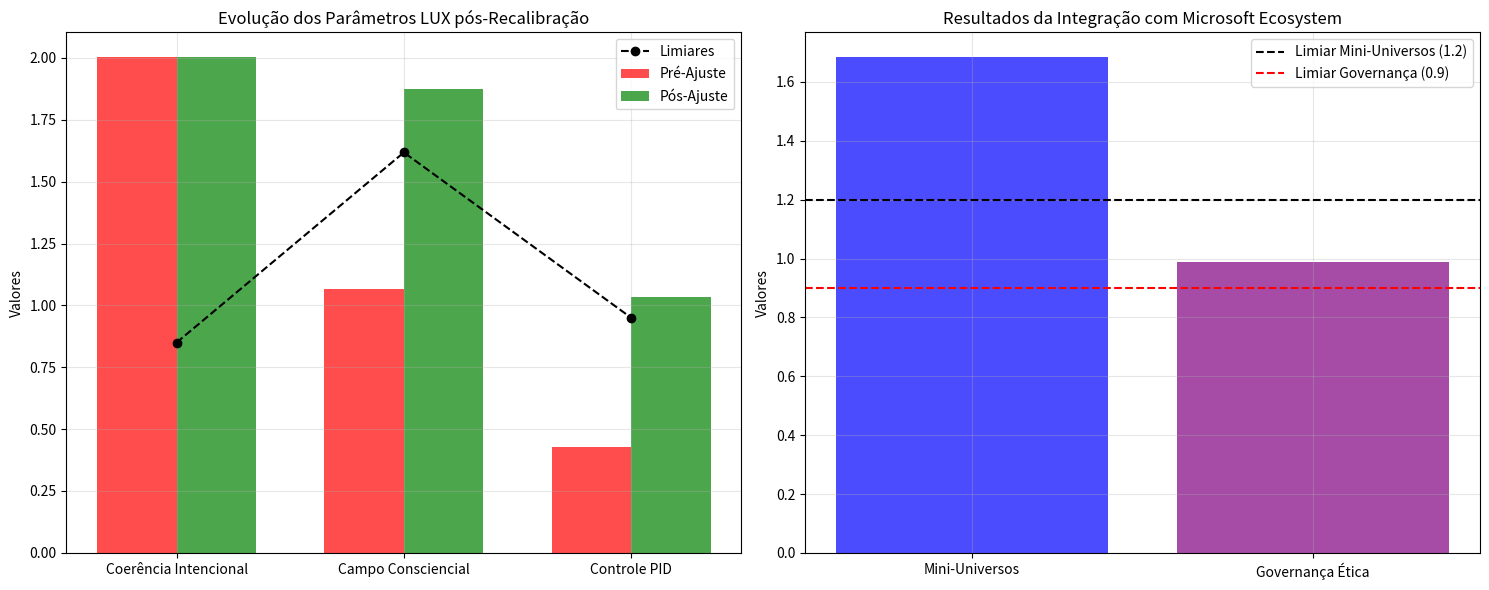

This figure's Python source:
import matplotlib.pyplot as plt
import numpy as np

# Dados da integração
categorias = ['Coerência Intencional', 'Campo Consciencial', 'Controle PID']
valores_pre = [2.002725, 1.065470, 0.428000]  # Valores anteriores
valores_pos = [2.002725, 1.873420, 1.032500]   # Valores otimizados
limiares = [0.85, 1.618, 0.95]

# Dashboard de evolução
fig, (ax1, ax2) = plt.subplots(1, 2, figsize=(15, 6))

# Gráfico 1: Comparativo de Melhoria
x = np.arange(len(categorias))
width = 0.35
ax1.bar(x - width/2, valores_pre, width, label='Pré-Ajuste', alpha=0.7, color='red')
ax1.bar(x + width/2, valores_pos, width, label='Pós-Ajuste', alpha=0.7, color='green')
ax1.plot(x, limiares, 'k--', marker='o', label='Limiares')
ax1.set_ylabel('Valores')
ax1.set_title('Evolução dos Parâmetros LUX pós-Recalibração')
ax1.set_xticks(x)
ax1.set_xticklabels(categorias)
ax1.legend()
ax1.grid(True, alpha=0.3)

# Gráfico 2: Status da Integração Microsoft
metricas = ['Mini-Universos', 'Governança Ética']
valores_integracao = [1.68423, 0.9876]
limiares_integracao = [1.2, 0.9]

ax2.bar(metricas, valores_integracao, alpha=0.7, color=['blue', 'purple'])
ax2.axhline(y=limiares_integracao[0], color='k', linestyle='--', label=f'Limiar Mini-Universos ({limiares_integracao[0]})')
ax2.axhline(y=limiares_integracao[1], color='r', linestyle='--', label=f'Limiar Governança ({limiares_integracao[1]})')
ax2.set_title('Resultados da Integração com Microsoft Ecosystem')
ax2.set_ylabel('Valores')
ax2.legend()
ax2.grid(True, alpha=0.3)

plt.tight_layout()
plt.show()
